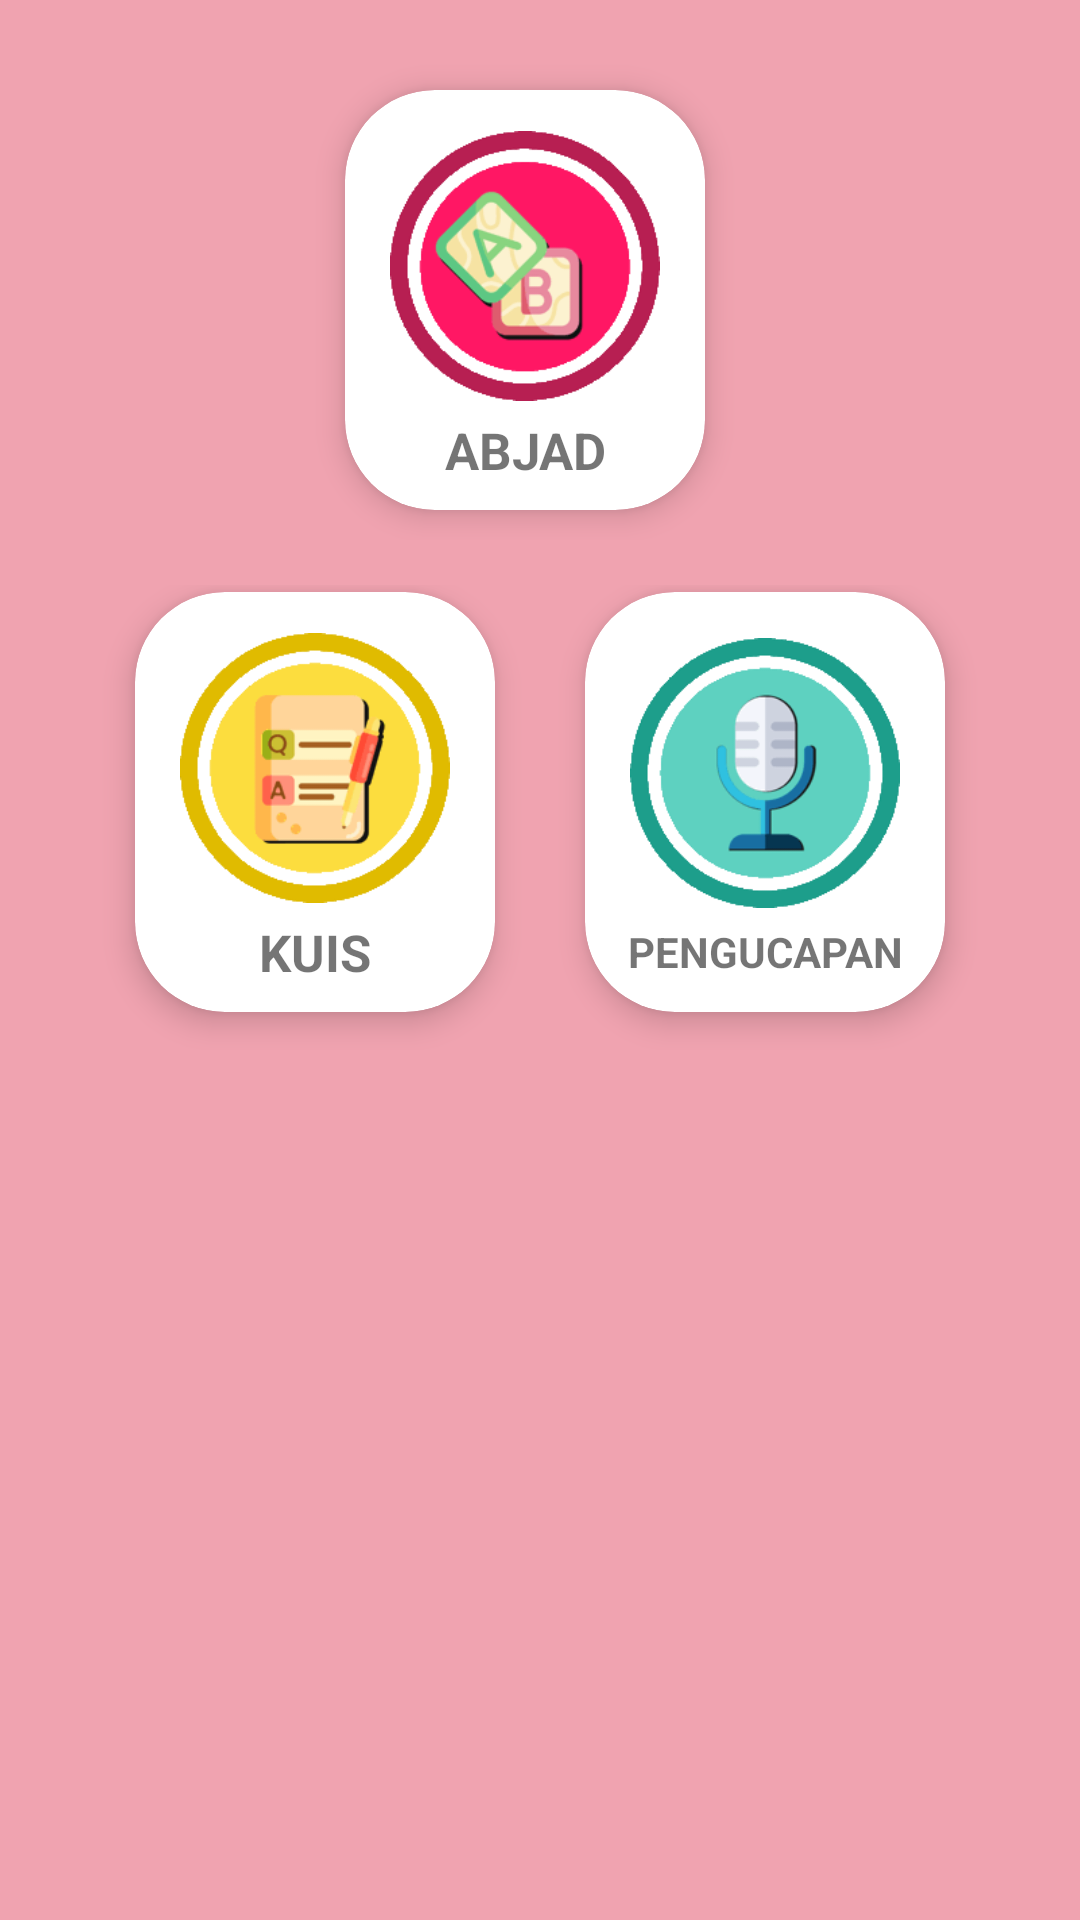

The Android layout XML behind this screen, and the referenced resources:
<!-- AndroidManifest.xml: activity theme MenuGame -->
<!-- res/layout/activity_permainan.xml -->
<?xml version="1.0" encoding="utf-8"?>
<LinearLayout xmlns:android="http://schemas.android.com/apk/res/android"
    xmlns:app="http://schemas.android.com/apk/res-auto"
    xmlns:tools="http://schemas.android.com/tools"
    android:layout_width="match_parent"
    android:layout_height="match_parent"
    android:background="#f0a3b0"
    android:orientation="vertical"
    tools:context=".ui.permainan.PermainanActivity">


    <LinearLayout
        android:layout_width="match_parent"
        android:layout_height="wrap_content"
        android:layout_marginTop="20dp"
        android:clipToPadding="false"
        android:gravity="center"
        android:orientation="horizontal">

            <androidx.cardview.widget.CardView
                android:id="@+id/susunabjad"
                android:layout_width="120dp"
                android:layout_height="140dp"
                android:layout_marginTop="10dp"
                android:layout_marginBottom="10dp"
                android:layout_marginRight="10dp"
                app:cardCornerRadius="30dp"
                app:cardElevation="6dp">

                <LinearLayout
                    android:layout_width="match_parent"
                    android:layout_height="match_parent"
                    android:gravity="center"
                    android:orientation="vertical">

                    <ImageView
                        android:layout_width="100dp"
                        android:layout_height="100dp"
                        android:padding="5dp"
                        android:src="@drawable/gameabjad" />

                    <TextView
                        android:layout_width="60dp"
                        android:layout_height="wrap_content"
                        android:gravity="center"
                        android:text="@string/abjad"
                        android:layout_gravity="center"
                        android:textSize="17sp"
                        android:textStyle="bold" />

                </LinearLayout>

            </androidx.cardview.widget.CardView>



    </LinearLayout>

    <LinearLayout
        android:layout_width="match_parent"
        android:layout_height="wrap_content"
        android:layout_marginTop="15dp"
        android:clipToPadding="false"
        android:gravity="center"
        android:orientation="horizontal">

        <androidx.cardview.widget.CardView
            android:id="@+id/kuis"
            android:layout_width="120dp"
            android:layout_height="140dp"
            android:layout_marginEnd="15dp"
            android:layout_marginBottom="10dp"

            android:layout_marginTop="5dp"
            app:cardCornerRadius="30dp"
            app:cardElevation="6dp">

            <LinearLayout
                android:layout_width="match_parent"
                android:layout_height="match_parent"
                android:gravity="center"
                android:orientation="vertical">

                <ImageView
                    android:layout_width="100dp"
                    android:layout_height="100dp"
                    android:padding="5dp"
                    android:src="@drawable/gamequiz" />
                <TextView
                    android:layout_width="100dp"
                    android:layout_height="wrap_content"
                    android:gravity="center"
                    android:layout_gravity="center"
                    android:text="@string/kuis"
                    android:textSize="17sp"
                    android:textStyle="bold" />

            </LinearLayout>

        </androidx.cardview.widget.CardView>


        <androidx.cardview.widget.CardView
            android:id="@+id/speechAlphabet"
            android:layout_width="120dp"
            android:layout_height="140dp"
            android:layout_marginBottom="10dp"
            android:layout_marginStart="15dp"

            android:layout_marginTop="5dp"
            app:cardCornerRadius="30dp"
            app:cardElevation="6dp">

            <LinearLayout
                android:layout_width="match_parent"
                android:layout_height="match_parent"
                android:gravity="center"
                android:orientation="vertical">

                <ImageView
                    android:layout_width="100dp"
                    android:layout_height="100dp"
                    android:padding="5dp"
                    android:src="@drawable/mic" />

                <TextView
                    android:layout_width="100dp"
                    android:layout_height="wrap_content"
                    android:gravity="center"
                    android:text="@string/pengucapan"
                    android:layout_gravity="center"
                    android:textSize="14sp"
                    android:textStyle="bold" />

            </LinearLayout>

        </androidx.cardview.widget.CardView>

    </LinearLayout>


</LinearLayout>
<!-- resources referenced by this layout -->
<resources>
  <!-- drawable gameabjad: png bitmap (drawable-xhdpi, 5438 bytes) -->
  <!-- drawable gamequiz: png bitmap (drawable-xhdpi, 4748 bytes) -->
  <!-- drawable mic: png bitmap (drawable-xhdpi, 5213 bytes) -->
  <string name="abjad">ABJAD</string>
  <string name="kuis">KUIS</string>
  <string name="pengucapan">PENGUCAPAN</string>
  <style name="MenuGame" parent="Theme.AppCompat.Light">
          
          <item name="colorPrimary">#ffcfd5</item>
          <item name="colorPrimaryDark">#e55e74</item>
          <item name="colorAccent">#FF4081</item>
          <item name="android:textColorPrimary">#c6425b</item>
      </style>
</resources>
